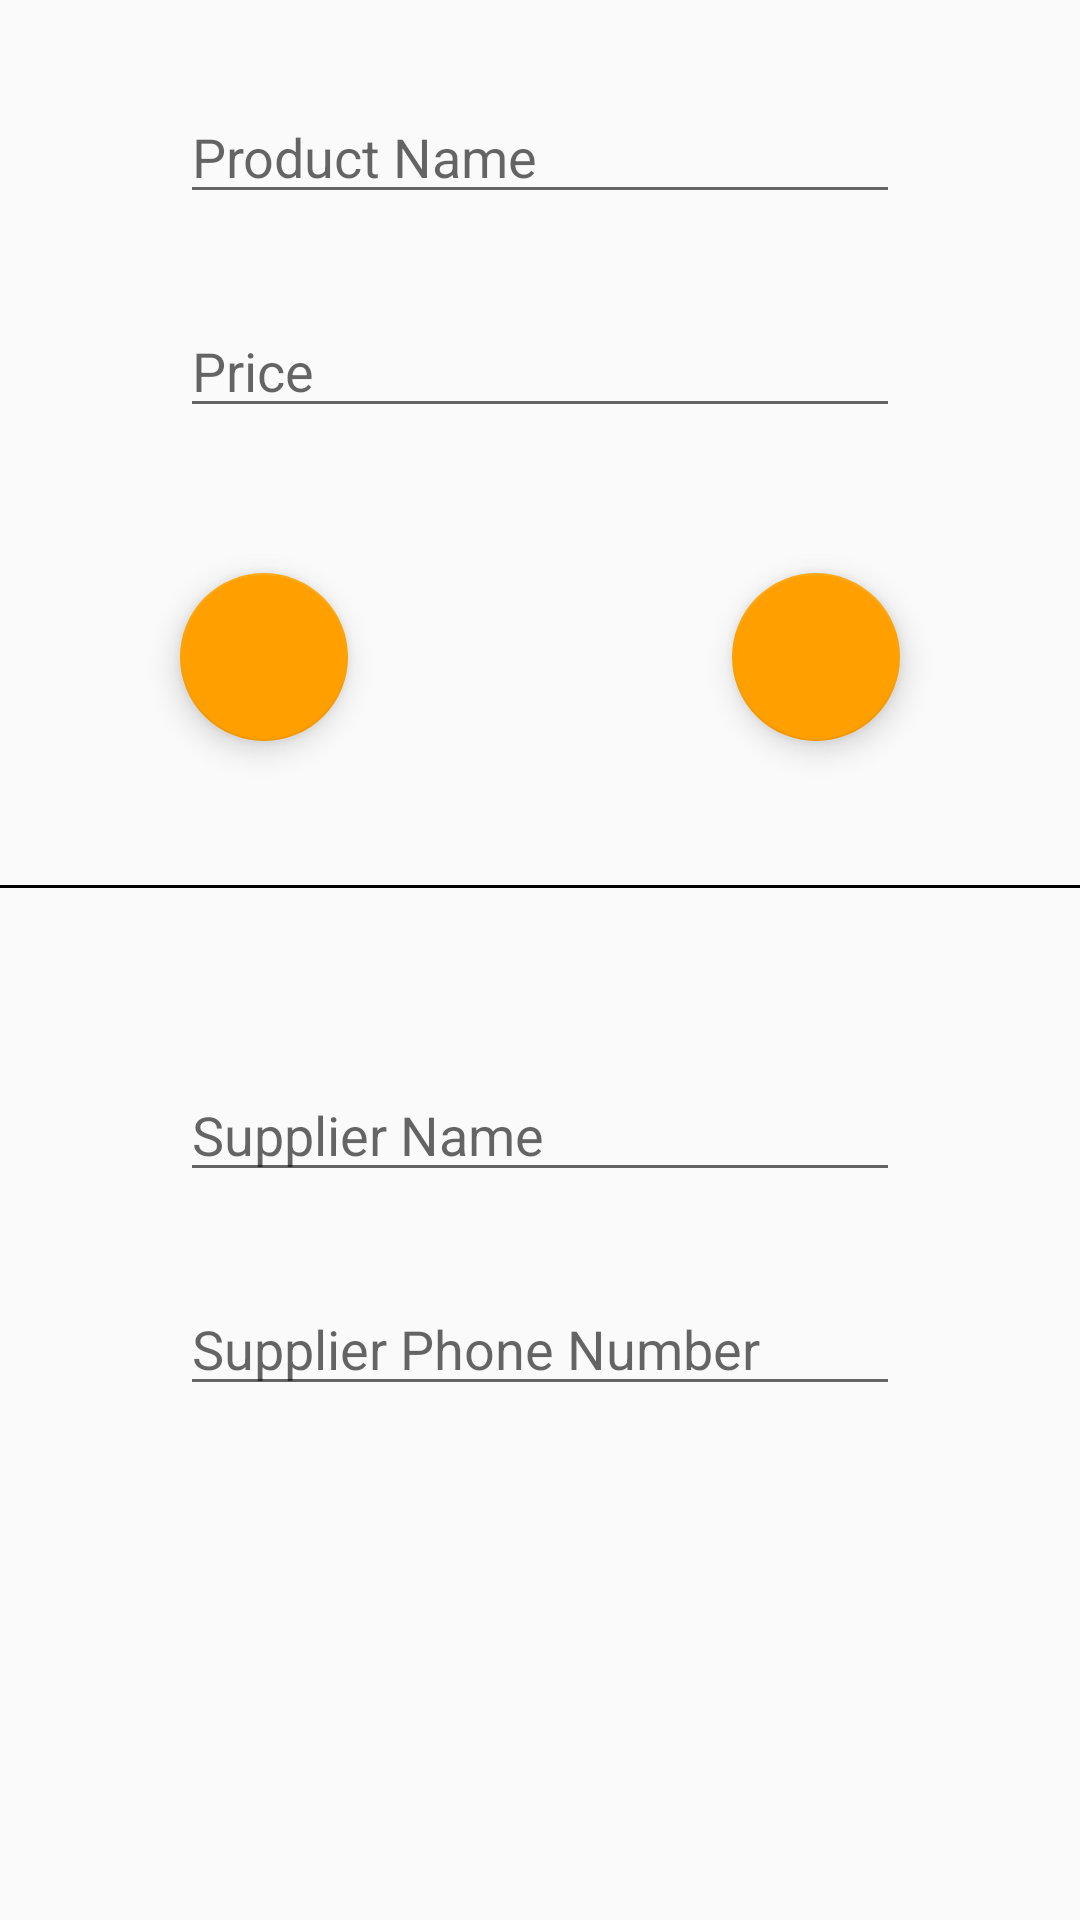

Reconstruct the res/layout file that produces this screen, plus the resources it refers to.
<!-- AndroidManifest.xml: application theme AppTheme -->
<!-- res/layout/activity_editor.xml -->
<ScrollView xmlns:android="http://schemas.android.com/apk/res/android"
    xmlns:app="http://schemas.android.com/apk/res-auto"
    xmlns:tools="http://schemas.android.com/tools"
    android:layout_width="match_parent"
    android:layout_height="match_parent"
    android:layout_margin="@dimen/default_margin"
    tools:ignore="RtlHardcoded">

    <android.support.constraint.ConstraintLayout
        android:layout_width="match_parent"
        android:layout_height="wrap_content">

        <EditText
            android:id="@+id/product_name"
            style="@style/EditTextStyle"
            android:hint="@string/product_name"
            android:inputType="text"
            android:maxLength="20"

            app:layout_constraintBottom_toTopOf="@id/price"
            app:layout_constraintLeft_toLeftOf="parent"
            app:layout_constraintRight_toRightOf="parent"
            app:layout_constraintTop_toTopOf="parent" />

        <EditText
            android:id="@+id/price"
            style="@style/EditTextStyle"
            android:hint="@string/price"
            android:inputType="number"
            android:maxLength="9"
            app:layout_constraintBottom_toTopOf="@id/quantity"
            app:layout_constraintEnd_toEndOf="parent"
            app:layout_constraintStart_toStartOf="parent"
            app:layout_constraintTop_toBottomOf="@+id/product_name" />

        <TextView
            android:id="@+id/quantity"
            android:layout_width="wrap_content"
            android:layout_height="wrap_content"
            android:layout_marginBottom="@dimen/editor_margin"
            android:layout_marginTop="@dimen/editor_margin"
            android:textSize="@dimen/quantity_size"
            app:layout_constraintBottom_toTopOf="@id/separator"
            app:layout_constraintLeft_toLeftOf="parent"
            app:layout_constraintRight_toRightOf="parent"
            app:layout_constraintTop_toBottomOf="@+id/price"
            tools:text="0" />

        <android.support.design.widget.FloatingActionButton
            android:id="@+id/decrement"
            android:layout_width="wrap_content"
            android:layout_height="wrap_content"
            android:layout_marginLeft="@dimen/editor_margin"
            android:src="@drawable/ic_remove"
            app:layout_constraintBottom_toBottomOf="@+id/quantity"
            app:layout_constraintRight_toLeftOf="@id/quantity"
            app:layout_constraintStart_toStartOf="parent"
            app:layout_constraintTop_toTopOf="@+id/quantity" />

        <android.support.design.widget.FloatingActionButton
            android:id="@+id/increment"
            android:layout_width="wrap_content"
            android:layout_height="wrap_content"
            android:layout_marginRight="@dimen/editor_margin"
            android:src="@drawable/ic_add"
            app:layout_constraintBottom_toBottomOf="@+id/quantity"
            app:layout_constraintEnd_toEndOf="parent"
            app:layout_constraintLeft_toRightOf="@id/quantity"
            app:layout_constraintTop_toTopOf="@+id/quantity" />

        <View
            android:id="@+id/separator"
            android:layout_width="wrap_content"
            android:layout_height="1dp"
            android:background="@android:color/black"
            app:layout_constraintBottom_toTopOf="@+id/supplier_name"
            app:layout_constraintLeft_toLeftOf="parent"
            app:layout_constraintRight_toRightOf="parent"
            app:layout_constraintTop_toBottomOf="@+id/quantity" />

        <EditText
            android:id="@+id/supplier_name"
            style="@style/EditTextStyle"
            android:layout_marginTop="@dimen/editor_margin"
            android:hint="@string/supplier_name"
            android:inputType="text"
            android:maxLength="20"
            app:layout_constraintBottom_toTopOf="@+id/supplier_phone_number"
            app:layout_constraintEnd_toEndOf="parent"
            app:layout_constraintStart_toStartOf="parent"
            app:layout_constraintTop_toBottomOf="@id/separator" />

        <EditText
            android:id="@+id/supplier_phone_number"
            style="@style/EditTextStyle"
            android:layout_marginBottom="@dimen/editor_margin"
            android:hint="@string/supplier_phone_number"
            android:inputType="phone"
            android:maxLength="14"
            app:layout_constraintBottom_toBottomOf="parent"
            app:layout_constraintEnd_toEndOf="parent"
            app:layout_constraintStart_toStartOf="parent"
            app:layout_constraintTop_toBottomOf="@id/supplier_name" />

    </android.support.constraint.ConstraintLayout>

</ScrollView>
<!-- resources referenced by this layout -->
<resources>
  <dimen name="default_margin">8dp</dimen>
  <dimen name="editor_margin">60dp</dimen>
  <dimen name="quantity_size">24sp</dimen>
  <string name="price">Price</string>
  <string name="product_name">Product Name</string>
  <string name="supplier_name">Supplier Name</string>
  <string name="supplier_phone_number">Supplier Phone Number</string>
  <style name="EditTextStyle">
          <item name="android:layout_width">match_parent</item>
          <item name="android:layout_height">wrap_content</item>
          <item name="android:layout_marginEnd">60dp</item>
          <item name="android:layout_marginStart">60dp</item>
          <item name="android:layout_marginTop">30dp</item>
      </style>
  <style name="AppTheme" parent="Theme.AppCompat.Light.DarkActionBar">
          <item name="colorPrimary">@color/colorPrimary</item>
          <item name="colorPrimaryDark">@color/colorPrimaryDark</item>
          <item name="colorAccent">@color/colorAccent</item>
      </style>
  <color name="colorPrimary">#EF6C00</color>
  <color name="colorPrimaryDark">#BF360C</color>
  <color name="colorAccent">#FFA000</color>
</resources>
